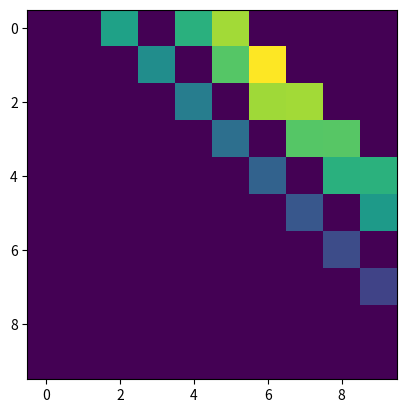

Write Python code to recreate this figure.
import numpy as np
import math
import enum
import matplotlib.pyplot as plt

def quick_norm(x):
    return x/np.sum(x+1e-10)

def extrap_diag_2d(arr,assume_extrema=False,periodic=False,
                   fade_out_function=(lambda x: 1.0),normalize_fadeout=True):    
    """With arr a 2d array"""
    assert arr.ndim == 2,"Array should have 2 dimensions, and not " + str(arr.ndim)
    assert arr.shape[0] == arr.shape[1], "Matrix should be a square matrix !"
    Ns = arr.shape[0]
    
    offset_array = np.linspace(-Ns,Ns,2*Ns+1).astype(int)
    normalized_absolute_x = np.abs(offset_array)/Ns
    # All possible other states relative to the middle of the matrix

    vectorized_fadeout = np.vectorize(fade_out_function)
    weight_array = vectorized_fadeout(normalized_absolute_x)
    if normalize_fadeout:
        weight_array = quick_norm(weight_array)
    
    sum_of_shifted = 0
    for offset,weight in zip(offset_array,weight_array):
        sum_of_shifted += weight*shifted_matrix(arr, offset,assume_extrema,periodic)
    return sum_of_shifted

def extrapolate_flat(flattened_matrix, latent_shape):
    """ 
    Assuming that this is a transition matrix :
    Flattened matrix is a 2D matrix of size Total_number_of_states x Total_number_of_states
    Total_number_of_states Ntot = product(latent_shape) different states, based on latent subdimensions. 
    Goal : separate this matrix into len(latent_shape) different submatrices
    Then, extrapolate them diagonally using the function above
    Then recompress them into a single matrix
    --> This allows the subject to extrapolate the effect of their actions and map complex observation-state combinations
    """
    # Step 1 : transfom flattened matrix (Ntot x Ntot) into len(latent_shape) matrices of size (latent_shape[i] x latent_shape[i])


    # Step 2 : extrap_2d those matrices


    # Step 3 : integrate into a single matrix (Ntot x Ntot)

def shifted_matrix(arr, offset,clamp_extrema=False,periodic=False):
    if (periodic):
        # If we believe the states are periodic 
        # (going "up" from the uppermost state leads to the lowermost state)
        return np.roll(arr,offset,(0,1))
    
    shifted = np.zeros(arr.shape)
    if offset > 0:
        shifted[offset:, offset:] = arr[:-offset, :-offset]
        # for TO values not comprised in matrix, but with plausible FROM values, we
        # can hypothesize that the transition would result in the maximum / minimum possible state value
        # (NO PERIODICITY HERE, the maximum state does not loop back)
        if (clamp_extrema) :
            plausible_froms = arr[-offset:, :-offset]
            top_vals = np.sum(plausible_froms,axis=0)
            shifted[-1,offset:] += top_vals

    elif offset < 0:
        shifted[:offset, :offset] = arr[-offset:, -offset:]

        if (clamp_extrema) :
            
            plausible_froms = arr[:-offset, -offset:]
            bottom_vals = np.sum(plausible_froms,axis=0)
            shifted[0,:offset] += bottom_vals
    else : 
        return np.copy(arr)
    return shifted

if __name__ == '__main__':

    diagonalize_this = np.array([
        [0.0,0.0,0.0,0.0,0.0],
        [0.0,0.0,0.0,0.7,0.0],
        [0.0,0.3,0.0,0.0,0.0],
        [0.0,0.0,0.0,0.0,0.0],
        [0.0,0.0,0.0,0.0,0.0]
    ])
    # 
    Ns = 10
    diagonalize_this = np.zeros((Ns,Ns)) 
    diagonalize_this[2,6] = 0.6
    diagonalize_this[1,6] = 0.7
    diagonalize_this[0,2] = 0.4
    fade_out_function=(lambda x: 1.0)
    gen_f = 1.5
    fade_out_function=(lambda x: np.clip(np.exp(-gen_f*x),0.0,1.0))
    plt.imshow(extrap_diag_2d(diagonalize_this,False,fade_out_function=fade_out_function))
    plt.show()
    # def fade_out(distance):
    #     x = abs(distance)


    # fade_out_function=(lambda dist: 1.0)
    fadeout_v = np.vectorize(fade_out_function)
    # froms = np.linspace(-Ns,Ns,2*Ns+1)
    # plt.plot(froms,fadeout_v(froms))
    # plt.show()
    # print(froms)
    # print(double_vec(froms))